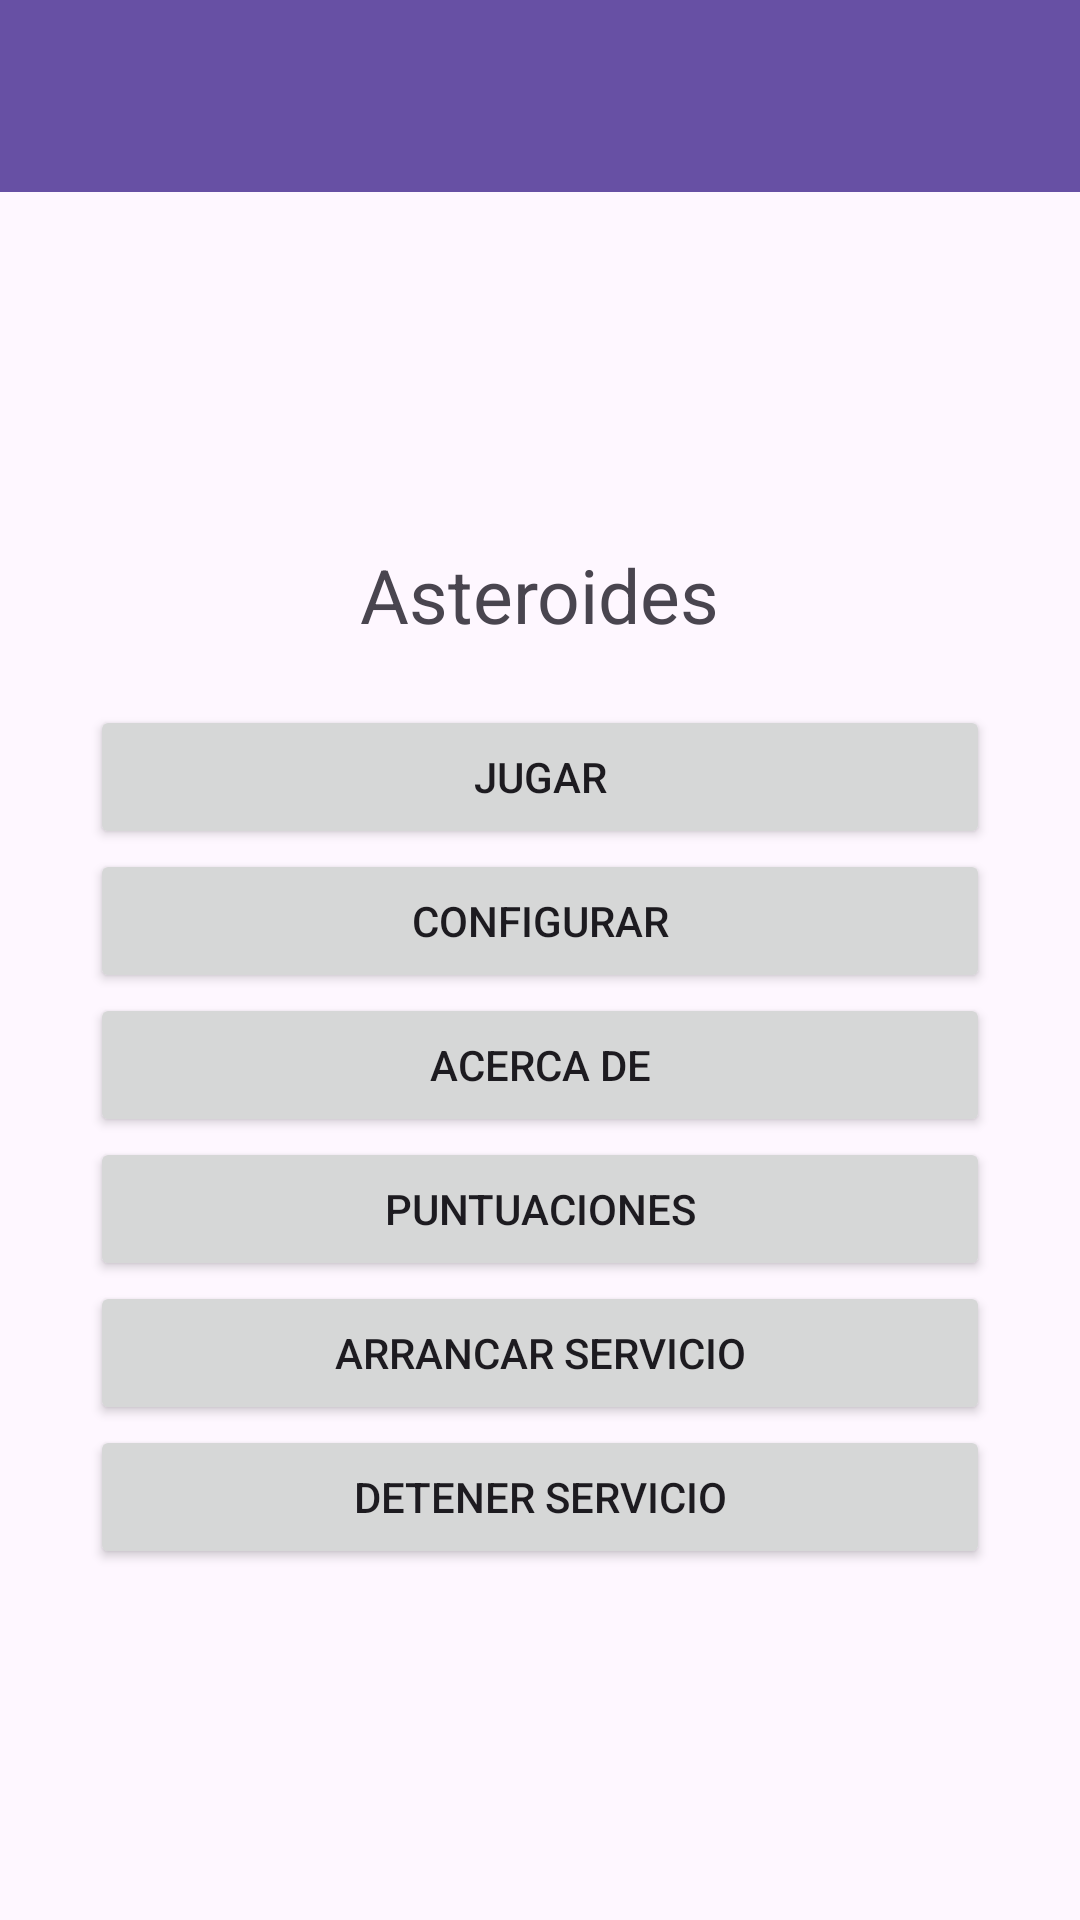

Here is an Android app screen rendered from its layout file. Give the layout XML and the strings, colors and styles it references.
<!-- AndroidManifest.xml: activity theme Theme.Asteroides -->
<!-- res/layout/activity_main.xml -->
<?xml version="1.0" encoding="utf-8"?>
<androidx.constraintlayout.widget.ConstraintLayout xmlns:android="http://schemas.android.com/apk/res/android"
    xmlns:app="http://schemas.android.com/apk/res-auto"
    xmlns:tools="http://schemas.android.com/tools"
    android:layout_width="match_parent"
    android:layout_height="match_parent"
    android:background="@drawable/degradado"
    tools:context=".MainActivity">


    <androidx.appcompat.widget.Toolbar
        android:id="@+id/toolbar"
        android:layout_width="0dp"
        android:layout_height="?attr/actionBarSize"
        android:background="?attr/colorPrimary"
        android:elevation="4dp"
        android:theme="@style/ThemeOverlay.AppCompat.Dark.ActionBar"
        app:layout_constraintEnd_toEndOf="parent"
        app:layout_constraintStart_toStartOf="parent"
        app:layout_constraintTop_toTopOf="parent"
        app:popupTheme="@style/ThemeOverlay.AppCompat.Light" />

    <androidx.constraintlayout.widget.ConstraintLayout
        android:layout_width="0dp"
        android:layout_height="0dp"
        android:padding="30dp"
        app:layout_constraintBottom_toBottomOf="parent"
        app:layout_constraintEnd_toEndOf="parent"
        app:layout_constraintStart_toStartOf="parent"
        app:layout_constraintTop_toBottomOf="@+id/toolbar">

        <TextView
            android:id="@+id/textView_titulo"
            android:layout_width="wrap_content"
            android:layout_height="wrap_content"
            android:layout_marginBottom="20dp"
            android:text="@string/tituloAplicacion"
            android:textSize="25sp"
            app:layout_constraintBottom_toTopOf="@+id/button01"
            app:layout_constraintEnd_toEndOf="parent"
            app:layout_constraintStart_toStartOf="parent"
            app:layout_constraintTop_toTopOf="parent"
            app:layout_constraintVertical_chainStyle="packed" />

        <Button
            android:id="@+id/button01"
            android:layout_width="0dp"
            android:layout_height="wrap_content"
            android:onClick="mostrarPreferencias"
            android:text="@string/Arrancar"
            app:layout_constraintBottom_toTopOf="@+id/button02"
            app:layout_constraintEnd_toEndOf="parent"
            app:layout_constraintStart_toStartOf="parent"
            app:layout_constraintTop_toBottomOf="@+id/textView_titulo" />

        <Button
            android:id="@+id/button02"
            android:layout_width="0dp"
            android:layout_height="wrap_content"
            android:onClick="lanzarPreferencias"
            android:text="@string/Configurar"
            app:layout_constraintBottom_toTopOf="@+id/button03"
            app:layout_constraintEnd_toEndOf="parent"
            app:layout_constraintStart_toStartOf="parent"
            app:layout_constraintTop_toBottomOf="@+id/button01" />

        <Button
            android:id="@+id/button03"
            android:layout_width="0dp"
            android:layout_height="wrap_content"
            android:onClick="lanzarAcercaDe"
            android:text="@string/Acercade"
            app:layout_constraintBottom_toTopOf="@+id/button04"
            app:layout_constraintEnd_toEndOf="parent"
            app:layout_constraintStart_toStartOf="parent"
            app:layout_constraintTop_toBottomOf="@+id/button02" />

        <Button
            android:id="@+id/button04"
            android:layout_width="0dp"
            android:layout_height="wrap_content"
            android:onClick="lanzarPuntuaciones"
            android:text="@string/Salir"
            app:layout_constraintBottom_toTopOf="@+id/boton_arrancar"
            app:layout_constraintEnd_toEndOf="parent"
            app:layout_constraintStart_toStartOf="parent"
            app:layout_constraintTop_toBottomOf="@+id/button03" />

        <Button
            android:id="@+id/boton_arrancar"
            android:layout_width="0dp"
            android:layout_height="wrap_content"
            android:text="Arrancar servicio"
            app:layout_constraintBottom_toTopOf="@+id/boton_detener"
            app:layout_constraintEnd_toEndOf="parent"
            app:layout_constraintStart_toStartOf="parent"
            app:layout_constraintTop_toBottomOf="@+id/button04" />

        <Button
            android:id="@+id/boton_detener"
            android:layout_width="0dp"
            android:layout_height="wrap_content"
            android:text="Detener servicio"
            app:layout_constraintBottom_toBottomOf="parent"
            app:layout_constraintEnd_toEndOf="parent"
            app:layout_constraintStart_toStartOf="parent"
            app:layout_constraintTop_toBottomOf="@+id/boton_arrancar" />
    </androidx.constraintlayout.widget.ConstraintLayout>

</androidx.constraintlayout.widget.ConstraintLayout>
<!-- resources referenced by this layout -->
<resources>
  <string name="Acercade">Acerca de</string>
  <string name="Arrancar">Jugar</string>
  <string name="Configurar">Configurar</string>
  <string name="Salir">Puntuaciones</string>
  <string name="tituloAplicacion">Asteroides</string>
  <style name="Theme.Asteroides" parent="Theme.MaterialComponents.DayNight.NoActionBar">
          
          <item name="colorPrimary">@color/purple_500</item>
          <item name="colorPrimaryVariant">@color/purple_700</item>
          <item name="colorOnPrimary">@color/white</item>
          
          <item name="colorSecondary">@color/teal_200</item>
          <item name="colorSecondaryVariant">@color/teal_700</item>
          <item name="colorOnSecondary">@color/black</item>
          
          <item name="android:statusBarColor">?attr/colorPrimaryVariant</item>
          
      </style>
  <!-- not gathered from this repository: default colours our renderer supplied (Android Studio template values) -->
  <color name="purple_500">#FF6200EE</color>
  <color name="purple_700">#FF3700B3</color>
  <color name="teal_200">#FF03DAC5</color>
  <color name="teal_700">#FF018786</color>
  <color name="black">#FF000000</color>
  <color name="white">#FFFFFFFF</color>
</resources>
